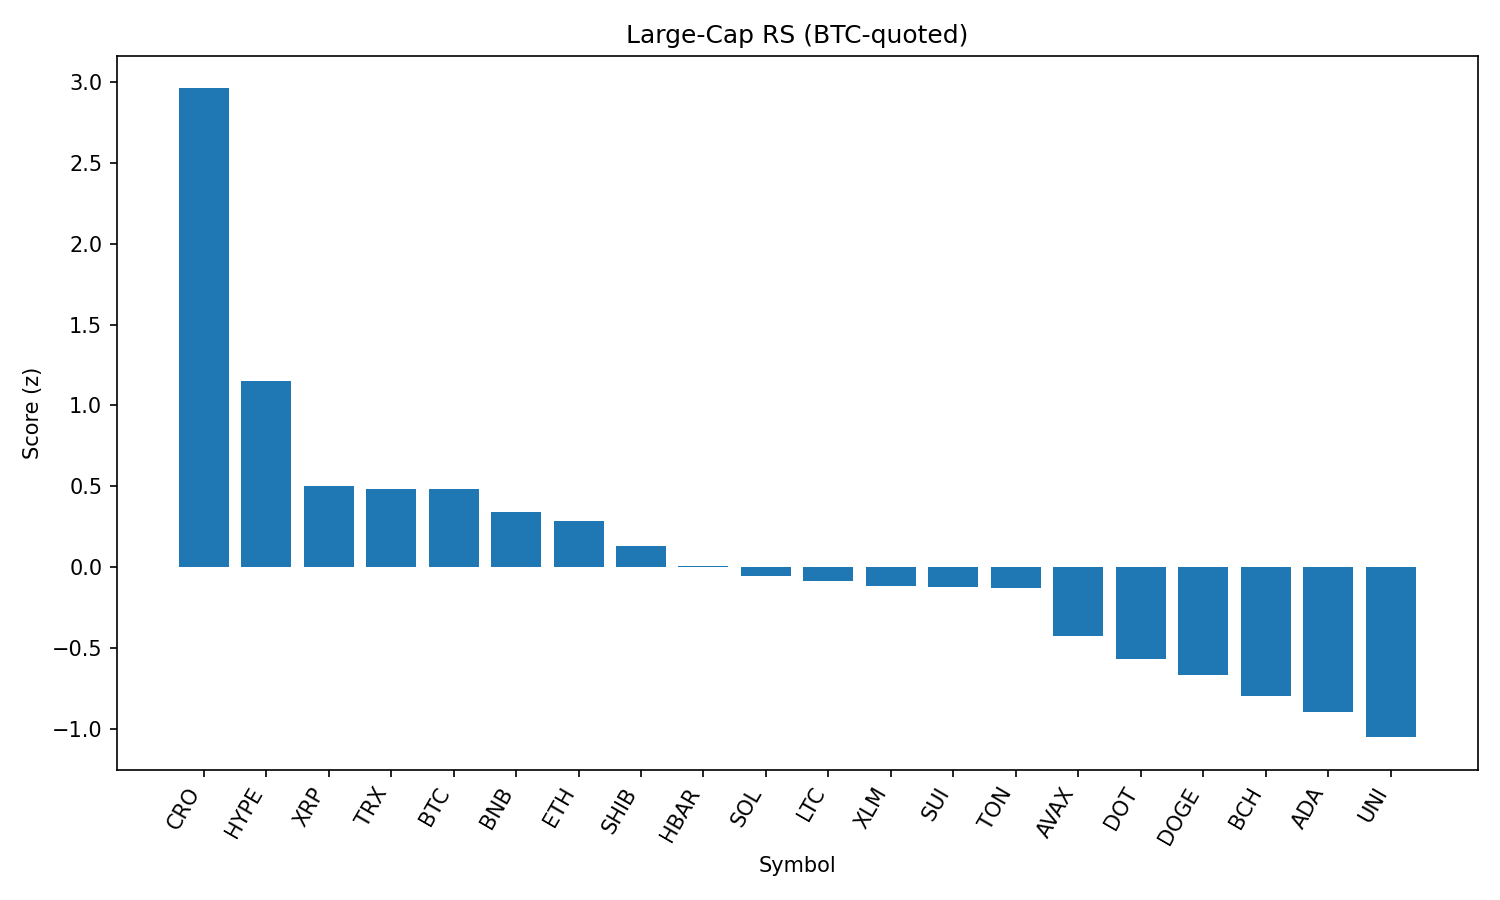

Data behind this chart, as committed beside it:
rank, name, symbol, price_btc, price_usd, pct_1h_btc, pct_24h_btc, pct_7d_btc, market_cap_rank, market_cap_usd, volume_usd, score
1, Cronos, CRO, 1.45e-06, 0.1603, 1.159, 3.149, 14.89, 36, 5368878413, 64147965, 2.96
2, Hyperliquid, HYPE, 0.000411, 45.31, 0.08006, 1.521, 12.3, 14, 15115193761, 512824734, 1.154
3, XRP, XRP, 2.648e-05, 2.92, -0.02382, 0.3743, 1.353, 3, 173655858278, 6359597213, 0.5041
4, TRON, TRX, 3.14e-06, 0.3465, 0.02998, -0.7109, 3.99, 9, 32798780558, 1506258999, 0.4824
5, Bitcoin, BTC, 1.0, 110284, 0.0, 0.0, 0.0, 1, 2195595952808, 56277688486, 0.4822
6, BNB, BNB, 0.007636, 842.0, -0.02442, -1.227, 4.375, 5, 117233281160, 2115319268, 0.3407
7, Ethereum, ETH, 0.04011, 4423, -0.02427, -2.814, 8.959, 2, 533781071637, 50708713619, 0.2876
8, Shiba Inu, SHIB, 1.10399e-10, 1.217e-05, -0.1305, -1.055, 1.609, 29, 7165423998, 292652331, 0.1341
9, Hedera, HBAR, 2.14e-06, 0.2355, -0.3428, -0.2078, 2.526, 22, 9966558384, 340976324, 0.004756
10, Solana, SOL, 0.001712, 188.8, -0.06312, -4.523, 9.491, 6, 101947149759, 9896747933, -0.05421
11, Litecoin, LTC, 0.001001, 110.4, -0.2665, -0.8666, -0.536, 26, 8405973822, 923284756, -0.08748
12, Stellar, XLM, 3.52e-06, 0.388, -0.3852, 0.04206, -0.7032, 18, 12158324455, 324084055, -0.1141
13, Sui, SUI, 3.093e-05, 3.41, -0.2965, -1.036, 0.5338, 20, 11961001640, 1626754219, -0.1206
14, Toncoin, TON, 2.854e-05, 3.15, -0.3114, -1.218, 1.969, 27, 8073998823, 199698590, -0.1271
15, Avalanche, AVAX, 0.0002111, 23.28, -0.3854, -3.171, 5.412, 23, 9818006465, 777671755, -0.4246
16, Polkadot, DOT, 3.427e-05, 3.78, -0.5004, -2.575, 2.902, 34, 5742768185, 392062274, -0.5671
17, Dogecoin, DOGE, 1.91e-06, 0.2106, -0.4305, -3.447, 0.8969, 10, 31726458890, 2858538351, -0.6655
18, Bitcoin Cash, BCH, 0.004898, 540, -0.4688, -3.613, -0.6747, 21, 10755322166, 204005599, -0.7967
19, Cardano, ADA, 7.6e-06, 0.8379, -0.5248, -2.788, -5.644, 11, 30506989066, 2071372036, -0.8955
20, Uniswap, UNI, 8.803e-05, 9.71, -0.4912, -4.899, -1.452, 33, 5822469375, 547009215, -1.051
21, Chainlink, LINK, 0.0002092, 23.06, -0.6047, -6.853, -1.396, 13, 15624035107, 1836970291, -1.506
